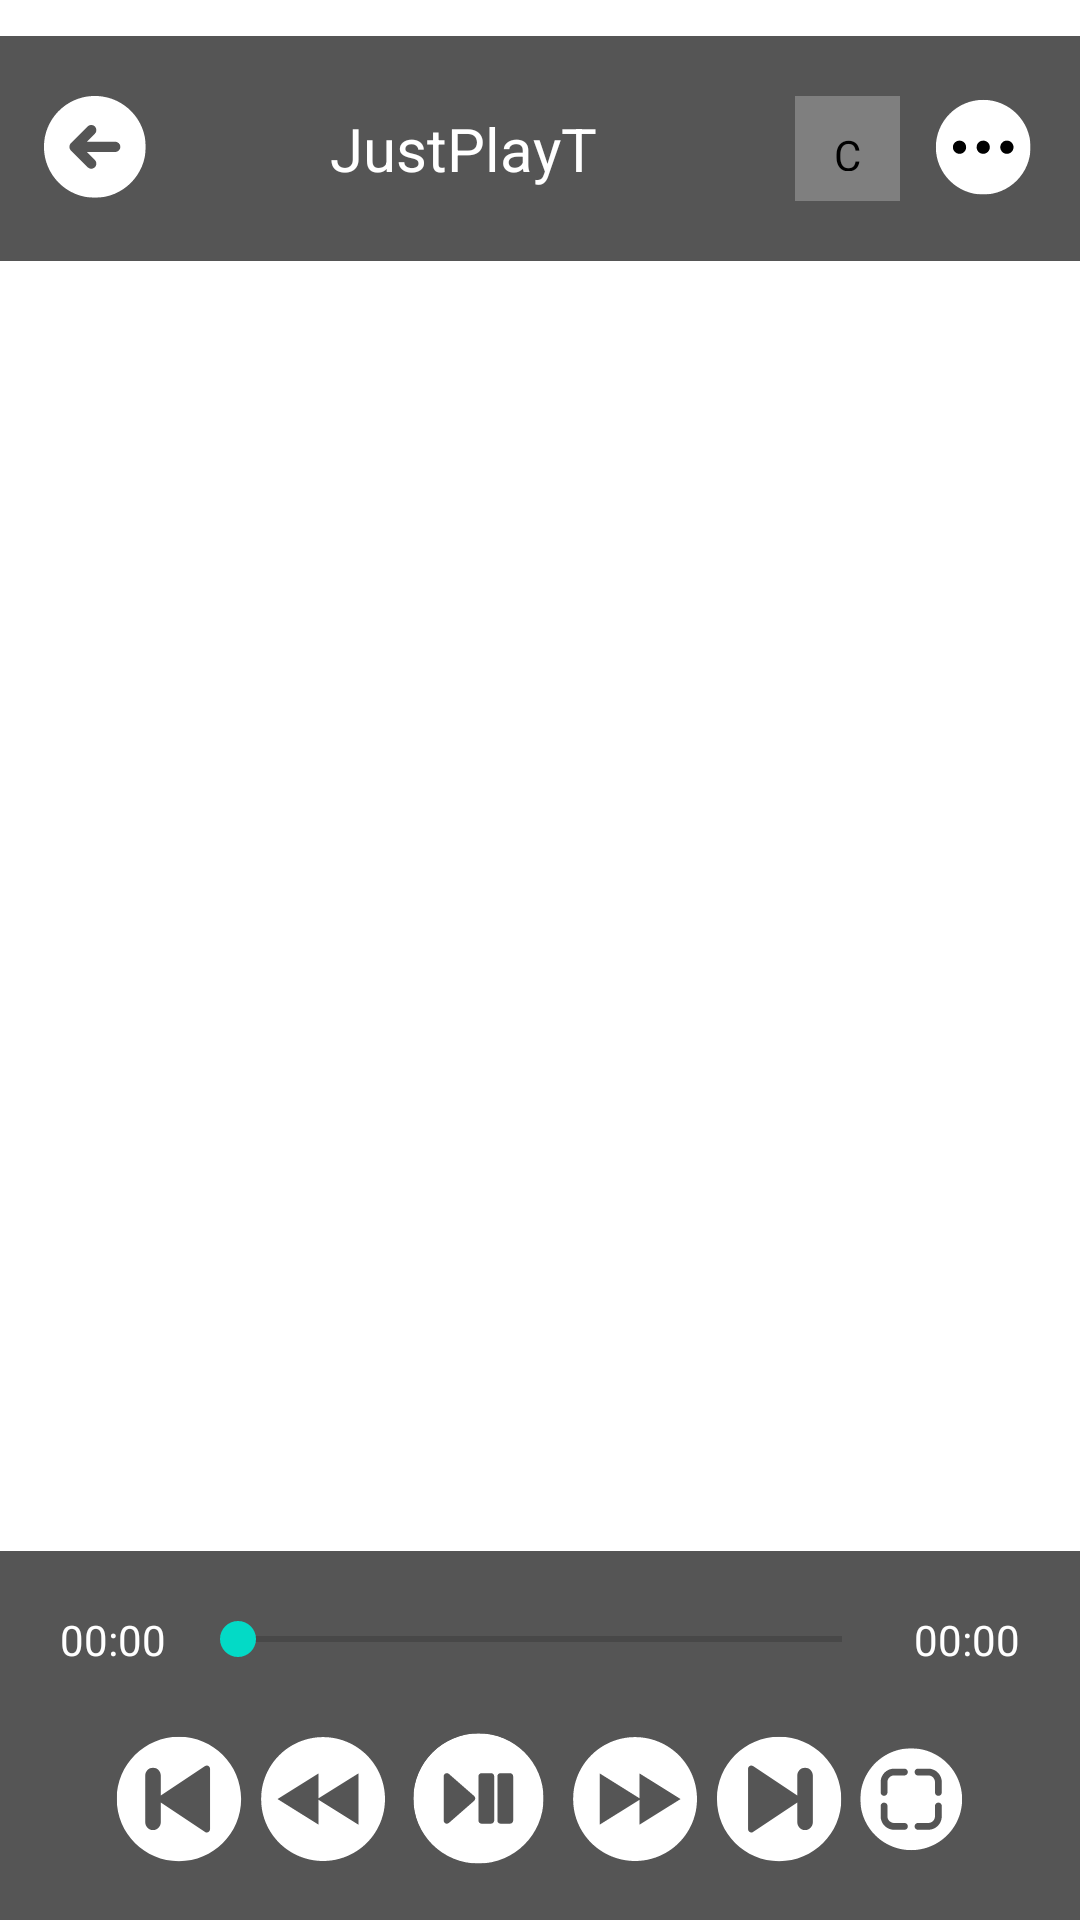

Produce the Android XML layout that renders to this screen, including the resource entries it uses.
<!-- AndroidManifest.xml: application theme Theme.JustPlayTVideoPlayer -->
<!-- res/layout/custom_player_controls.xml -->
<FrameLayout xmlns:android="http://schemas.android.com/apk/res/android"
    android:id="@+id/player_controls"
    android:layout_width="match_parent"
    android:layout_height="match_parent"
    android:background="@android:color/transparent">

    
    <LinearLayout
        android:id="@+id/TitleBar"
        android:layout_width="match_parent"
        android:layout_height="wrap_content"
        android:layout_gravity="top"
        android:orientation="horizontal"
        android:gravity="center_vertical"
        android:padding="12dp"
        android:layout_marginTop="12dp"
        android:background="#AA000000">

        <ImageButton
            android:id="@+id/backbtn"
            android:layout_width="40dp"
            android:layout_height="40dp"
            android:background="@android:color/transparent"
            android:src="@drawable/ic_back"
            android:contentDescription="Back"
            android:scaleType="centerInside" />

        <TextView
            android:id="@+id/titlecard"
            android:layout_width="0dp"
            android:layout_height="wrap_content"
            android:layout_weight="1"
            android:textSize="20sp"
            android:text="JustPlayT"
            android:textColor="@color/white"
            android:textAlignment="center"
            android:gravity="center" />

        <androidx.mediarouter.app.MediaRouteButton
            android:id="@+id/btn_cast"
            android:layout_width="35dp"
            android:layout_height="35dp"
            android:layout_margin="8dp"
            android:contentDescription="Cast"
            android:background="@drawable/rounded_cast_icon"
            android:padding="10dp"
            android:tint="@android:color/white" />

        <ImageButton
            android:id="@+id/btn_menu"
            android:layout_width="40dp"
            android:layout_height="40dp"
            android:background="@android:color/transparent"
            android:src="@drawable/ic_more_vert"
            android:contentDescription="More options"
            android:scaleType="centerInside" />
    </LinearLayout>

    
    <TextView
        android:id="@+id/gestureTooltip"
        android:layout_width="wrap_content"
        android:layout_height="wrap_content"
        android:layout_gravity="center"
        android:layout_marginTop="100dp"
        android:text="0:00"
        android:textSize="20sp"
        android:textColor="#FFFFFF"
        android:background="#66000000"
        android:padding="8dp"
        android:visibility="gone"
        android:elevation="10dp" />

    
    <LinearLayout
        android:id="@+id/control_bar"
        android:layout_width="match_parent"
        android:layout_height="wrap_content"
        android:layout_gravity="bottom"
        android:orientation="vertical"
        android:padding="12dp"
        android:background="#AA000000">

        
        <LinearLayout
            android:layout_width="match_parent"
            android:layout_height="wrap_content"
            android:orientation="horizontal"
            android:gravity="center_vertical"
            android:padding="8dp">

            <TextView
                android:id="@+id/current_time"
                android:layout_width="wrap_content"
                android:layout_height="wrap_content"
                android:text="00:00"
                android:textColor="#FFF"
                android:textSize="14sp"
                android:layout_marginEnd="8dp" />

            <SeekBar
                android:id="@+id/seek_bar"
                android:layout_width="0dp"
                android:layout_height="wrap_content"
                android:layout_weight="1" />

            <TextView
                android:id="@+id/total_duration"
                android:layout_width="wrap_content"
                android:layout_height="wrap_content"
                android:text="00:00"
                android:textColor="#FFF"
                android:textSize="14sp"
                android:layout_marginStart="8dp" />
        </LinearLayout>

        
        <LinearLayout
            android:layout_width="match_parent"
            android:layout_height="wrap_content"
            android:gravity="center"
            android:orientation="horizontal"
            android:layout_marginTop="8dp">

            <ImageButton
                android:id="@+id/btn_prev"
                android:layout_width="48dp"
                android:layout_height="48dp"
                android:background="@android:color/transparent"
                android:src="@drawable/ic_prev"
                android:contentDescription="Previous"
                android:scaleType="centerInside" />

            <ImageButton
                android:id="@+id/btn_rewind"
                android:layout_width="48dp"
                android:layout_height="48dp"
                android:background="@android:color/transparent"
                android:src="@drawable/ic_rewind"
                android:contentDescription="Rewind"
                android:scaleType="centerInside" />

            <ImageButton
                android:id="@+id/btn_play_pause"
                android:layout_width="56dp"
                android:layout_height="56dp"
                android:background="@android:color/transparent"
                android:src="@drawable/ic_play"
                android:contentDescription="Play/Pause"
                android:scaleType="centerInside" />

            <ImageButton
                android:id="@+id/btn_forward"
                android:layout_width="48dp"
                android:layout_height="48dp"
                android:background="@android:color/transparent"
                android:src="@drawable/ic_forward"
                android:contentDescription="Forward"
                android:scaleType="centerInside" />

            <ImageButton
                android:id="@+id/btn_next"
                android:layout_width="48dp"
                android:layout_height="48dp"
                android:background="@android:color/transparent"
                android:src="@drawable/ic_next"
                android:contentDescription="Next"
                android:scaleType="centerInside" />

            <ImageButton
                android:id="@+id/btn_fullscreen"
                android:layout_width="40dp"
                android:layout_height="40dp"
                android:background="@android:color/transparent"
                android:src="@drawable/ic_fullscreen"
                android:contentDescription="Fullscreen"
                android:scaleType="centerInside" />

        </LinearLayout>
    </LinearLayout>

</FrameLayout>
<!-- resources referenced by this layout -->
<resources>
  <color name="white">#FFFFFFFF</color>
  <!-- drawable ic_back (drawable) -->
  <vector xmlns:android="http://schemas.android.com/apk/res/android"
      android:width="50dp"
      android:height="50dp"
      android:viewportWidth="37.5"
      android:viewportHeight="37.5">
    <group>
      <clip-path
          android:pathData="M2.48,2.48L34.305,2.48L34.305,34.305L2.48,34.305ZM2.48,2.48"/>
      <path
          android:pathData="M18.391,2.48C9.605,2.48 2.48,9.605 2.48,18.391C2.48,27.18 9.605,34.305 18.391,34.305C27.18,34.305 34.305,27.18 34.305,18.391C34.305,9.605 27.18,2.48 18.391,2.48ZM24.758,19.984L15.867,19.984L18.391,22.508C19.012,23.129 19.012,24.137 18.391,24.758C17.773,25.379 16.762,25.379 16.141,24.758L10.902,19.516C10.281,18.895 10.281,17.887 10.902,17.266L16.141,12.027C16.762,11.406 17.773,11.406 18.391,12.027C19.012,12.648 19.012,13.656 18.391,14.277L15.867,16.801L24.758,16.801C25.637,16.801 26.348,17.516 26.348,18.391C26.348,19.27 25.637,19.984 24.758,19.984ZM24.758,19.984"
          android:fillColor="#ffffff"
          android:fillType="nonZero"
          android:strokeColor="#00000000"/>
    </group>
  </vector>
  <!-- drawable ic_next (drawable) -->
  <vector xmlns:android="http://schemas.android.com/apk/res/android"
      android:width="50dp"
      android:height="50dp"
      android:viewportWidth="37.5"
      android:viewportHeight="37.5">
    <group>
      <clip-path
          android:pathData="M2.293,2.293L34.711,2.293L34.711,34.859L2.293,34.859ZM2.293,2.293"/>
      <path
          android:pathData="M18.527,2.277C27.473,2.277 34.727,9.531 34.727,18.477C34.727,27.422 27.473,34.672 18.527,34.672C9.582,34.672 2.332,27.422 2.332,18.477C2.332,9.531 9.582,2.277 18.527,2.277ZM10.434,26.375C10.434,27.035 11.168,27.434 11.719,27.066L23.254,19.379L23.254,24.551C23.254,25.672 24.16,26.578 25.277,26.578C26.398,26.578 27.305,25.672 27.305,24.551L27.305,12.402C27.305,11.281 26.398,10.375 25.277,10.375C24.16,10.375 23.254,11.281 23.254,12.402L23.254,17.574L11.719,9.887C11.168,9.52 10.434,9.91 10.434,10.574ZM10.434,26.375"
          android:fillColor="#ffffff"
          android:fillType="nonZero"
          android:strokeColor="#00000000"/>
    </group>
  </vector>
  <!-- drawable ic_prev (drawable) -->
  <vector xmlns:android="http://schemas.android.com/apk/res/android"
      android:width="50dp"
      android:height="50dp"
      android:viewportWidth="37.5"
      android:viewportHeight="37.5">
    <group>
      <clip-path
          android:pathData="M2.293,2.293L34.859,2.293L34.859,34.859L2.293,34.859ZM2.293,2.293"/>
      <path
          android:pathData="M18.477,2.277C9.531,2.277 2.277,9.531 2.277,18.477C2.277,27.422 9.531,34.672 18.477,34.672C27.422,34.672 34.672,27.422 34.672,18.477C34.672,9.531 27.422,2.277 18.477,2.277ZM26.574,26.375C26.574,27.035 25.836,27.434 25.285,27.066L13.75,19.379L13.75,24.551C13.75,25.672 12.844,26.578 11.727,26.578C10.605,26.578 9.699,25.672 9.699,24.551L9.699,12.402C9.699,11.281 10.605,10.375 11.727,10.375C12.844,10.375 13.75,11.281 13.75,12.402L13.75,17.574L25.285,9.887C25.836,9.52 26.574,9.91 26.574,10.574ZM26.574,26.375"
          android:fillColor="#ffffff"
          android:fillType="nonZero"
          android:strokeColor="#00000000"/>
    </group>
  </vector>
  <!-- drawable rounded_cast_icon (drawable) -->
  <?xml version="1.0" encoding="utf-8"?>
  <layer-list xmlns:android="http://schemas.android.com/apk/res/android">
      
      <item>
          <shape android:shape="oval">
              <solid android:color="#FFFFFF" /> 
          </shape>
      </item>
  
      
      <item android:drawable="@drawable/ic_cast" android:gravity="center" />
  </layer-list>
  <style name="Theme.JustPlayTVideoPlayer" parent="Theme.MaterialComponents.DayNight.NoActionBar">
          <item name="android:windowBackground">@color/white</item>
      </style>
</resources>
